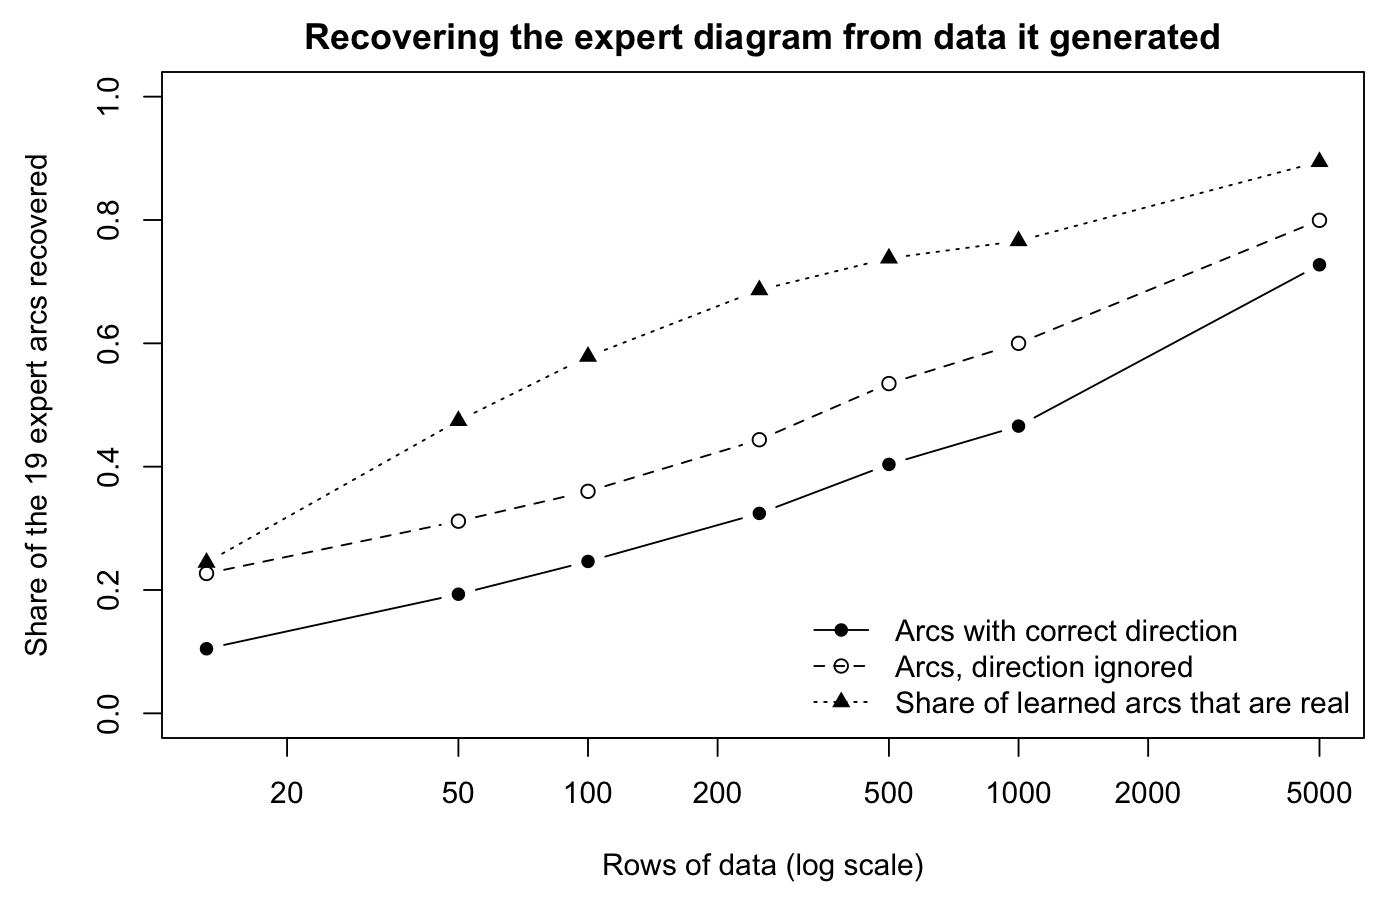

Source data for this figure (header and first rows):
n, rep, arcs_learned, recall, precision, skeleton_recall, shd
13, 1, 8, 0.05263, 0.125, 0.1053, 24
13, 2, 8, 0.1053, 0.25, 0.2632, 21
13, 3, 9, 0.2105, 0.4444, 0.2632, 19
13, 4, 11, 0.2105, 0.3636, 0.3684, 19
13, 5, 6, 0.1053, 0.3333, 0.1579, 22
13, 6, 7, 0.1053, 0.2857, 0.1579, 20
13, 7, 9, 0.1579, 0.3333, 0.3684, 18
13, 8, 7, 0.1579, 0.4286, 0.2105, 19
13, 9, 9, 0.1053, 0.2222, 0.2632, 21
13, 10, 9, 0.05263, 0.1111, 0.2105, 22
13, 11, 9, 0.1579, 0.3333, 0.2632, 21
13, 12, 11, 0.2105, 0.3636, 0.4211, 22
13, 13, 9, 0.1053, 0.2222, 0.3158, 21
13, 14, 8, 0.1053, 0.25, 0.2105, 20
13, 15, 9, 0.2105, 0.4444, 0.2632, 19
13, 16, 9, 0.1579, 0.3333, 0.3158, 19
13, 17, 6, 0.05263, 0.1667, 0.1579, 21
13, 18, 6, 0.05263, 0.1667, 0.2105, 19
13, 19, 8, 0.1579, 0.375, 0.2632, 18
13, 20, 11, 0.1579, 0.2727, 0.2632, 22
13, 21, 9, 0.1579, 0.3333, 0.2632, 21
13, 22, 6, 0, 0, 0.1579, 21
13, 23, 9, 0.1579, 0.3333, 0.3158, 19
13, 24, 8, 0, 0, 0.1053, 24
13, 25, 3, 0, 0, 0.05263, 20
13, 26, 7, 0.1053, 0.2857, 0.2105, 20
13, 27, 8, 0.05263, 0.125, 0.1579, 23
13, 28, 10, 0.1579, 0.3, 0.2632, 22
13, 29, 8, 0, 0, 0.1053, 24
13, 30, 9, 0.05263, 0.1111, 0.1579, 24
13, 31, 8, 0.05263, 0.125, 0.1579, 22
13, 32, 4, 0.1053, 0.5, 0.1579, 19
13, 33, 6, 0.05263, 0.1667, 0.1579, 21
13, 34, 11, 0.05263, 0.09091, 0.2105, 26
13, 35, 9, 0.2105, 0.4444, 0.2632, 20
13, 36, 9, 0, 0, 0.1579, 24
13, 37, 6, 0.2105, 0.6667, 0.3158, 16
13, 38, 6, 0.2105, 0.6667, 0.2632, 17
13, 39, 6, 0.05263, 0.1667, 0.1579, 21
13, 40, 7, 0.1053, 0.2857, 0.2105, 19
13, 41, 9, 0.05263, 0.1111, 0.1579, 25
13, 42, 7, 0.05263, 0.1429, 0.2105, 20
13, 43, 11, 0.1053, 0.1818, 0.2632, 22
13, 44, 8, 0.2105, 0.5, 0.3158, 18
13, 45, 7, 0.2105, 0.5714, 0.2632, 18
13, 46, 7, 0.1053, 0.2857, 0.2632, 19
13, 47, 6, 0.1053, 0.3333, 0.1579, 19
13, 48, 9, 0, 0, 0.2105, 23
13, 49, 6, 0.1053, 0.3333, 0.1579, 20
13, 50, 7, 0, 0, 0.2105, 21
13, 51, 10, 0.1579, 0.3, 0.3684, 20
13, 52, 9, 0.1053, 0.2222, 0.3158, 21
13, 53, 9, 0.05263, 0.1111, 0.1579, 23
13, 54, 10, 0.1579, 0.3, 0.3684, 20
13, 55, 9, 0.05263, 0.1111, 0.2105, 23
13, 56, 11, 0, 0, 0.2105, 25
13, 57, 8, 0.1579, 0.375, 0.2632, 19
13, 58, 10, 0.1053, 0.2, 0.1579, 23
13, 59, 9, 0.1053, 0.2222, 0.2105, 21
13, 60, 10, 0.1579, 0.3, 0.2632, 21
... 640 more rows
